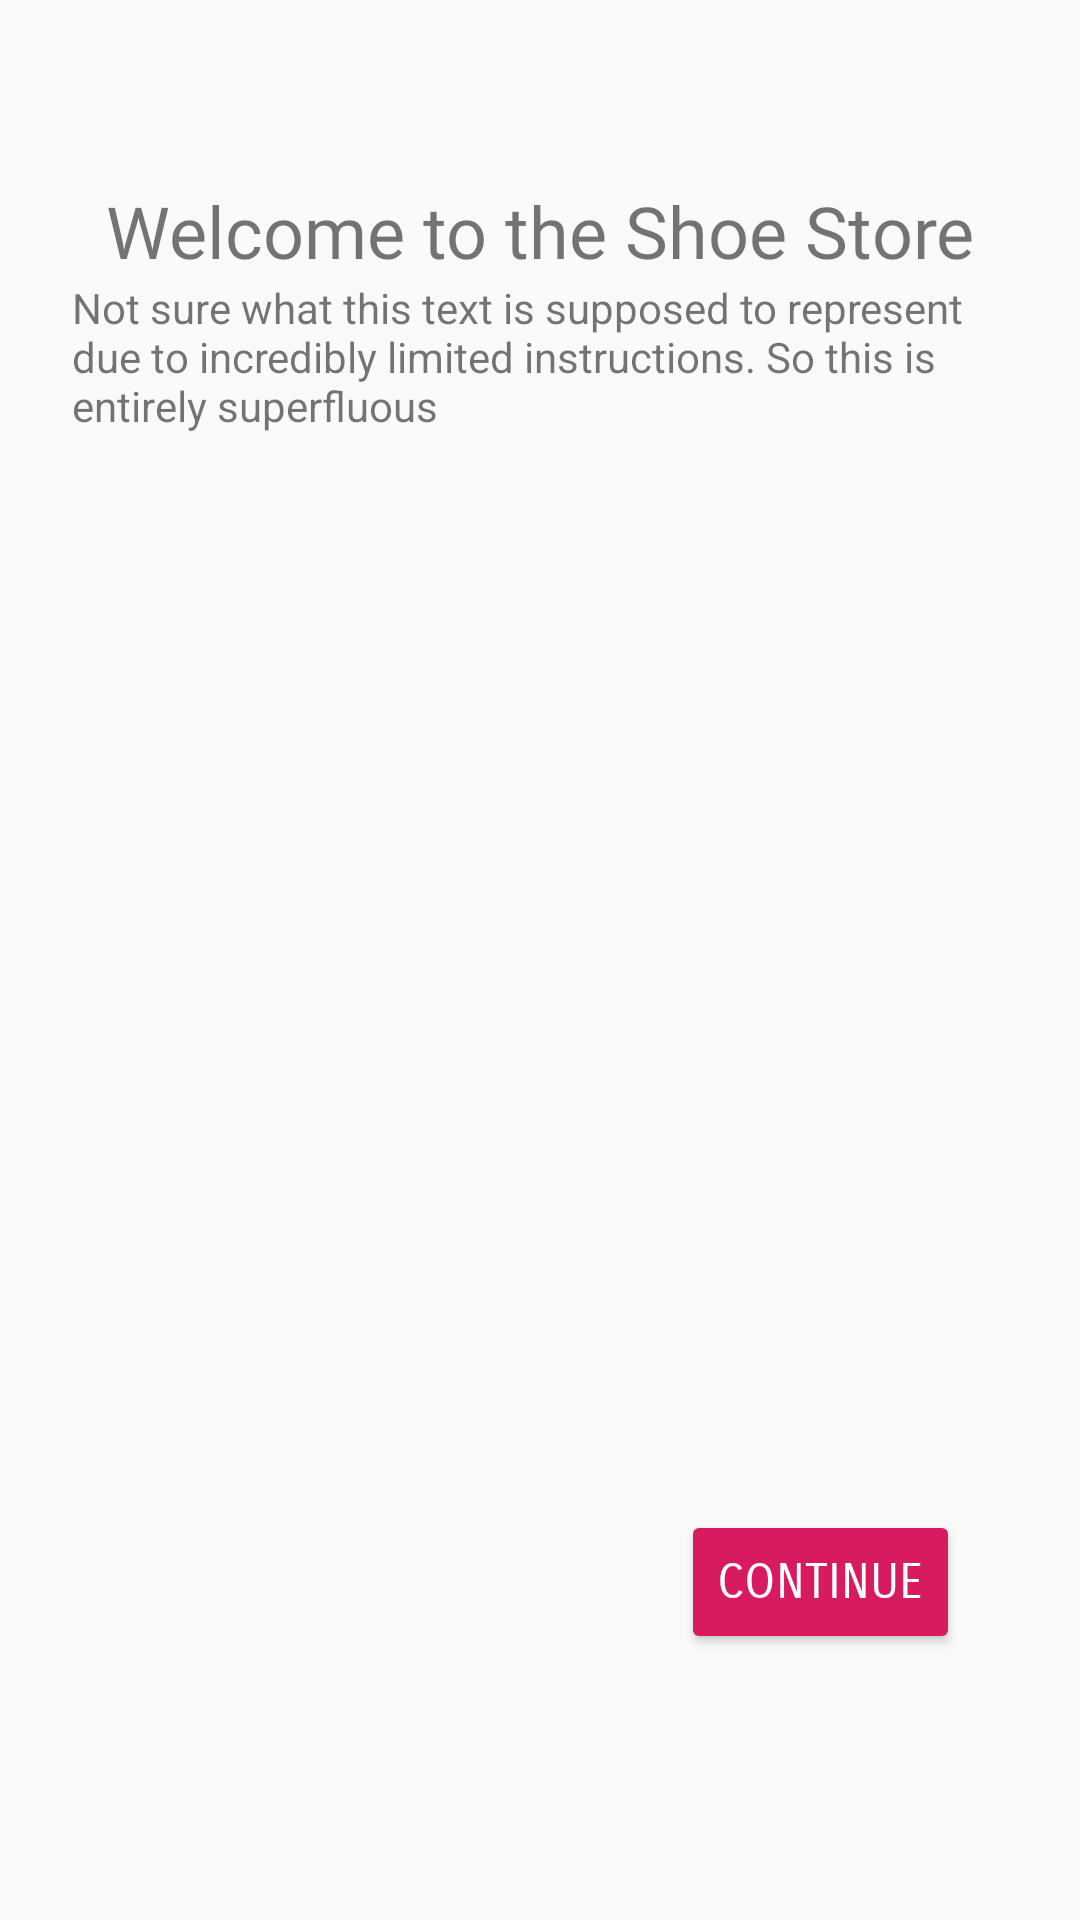

This screen was rendered from an Android layout file. Write that file and the resources it references.
<!-- AndroidManifest.xml: application theme AppTheme -->
<!-- res/layout/welcome_fragment.xml -->
<?xml version="1.0" encoding="utf-8"?>
<layout xmlns:android="http://schemas.android.com/apk/res/android"
    xmlns:app="http://schemas.android.com/apk/res-auto"
    xmlns:tools="http://schemas.android.com/tools"
    tools:context=".screens.onboarding.welcome.WelcomeFragment">

<androidx.constraintlayout.widget.ConstraintLayout
    android:layout_width="match_parent"
    android:layout_height="match_parent">

    <TextView
        android:id="@+id/welcome_header_txt"
        android:layout_width="wrap_content"
        android:layout_height="wrap_content"
        android:fontFamily="@font/adamina"
        android:text="@string/welcome_txt"
        android:textSize="24sp"
        app:layout_constraintBottom_toBottomOf="parent"
        app:layout_constraintEnd_toEndOf="parent"
        app:layout_constraintStart_toStartOf="parent"
        app:layout_constraintTop_toTopOf="parent"
        app:layout_constraintVertical_bias="0.10" />

    <TextView
        android:id="@+id/welcome_txt_2"
        android:layout_width="0dp"
        android:layout_height="wrap_content"
        android:layout_marginStart="24dp"
        android:layout_marginEnd="24dp"
        android:text="@string/welcome_txt2"
        app:layout_constraintEnd_toEndOf="parent"
        app:layout_constraintStart_toStartOf="parent"
        app:layout_constraintTop_toBottomOf="@+id/welcome_header_txt" />

    <Button
        android:id="@+id/toInstrButton"
        style="@style/fwdButtonStyle"
        android:layout_width="wrap_content"
        android:layout_height="wrap_content"
        android:text="@string/toInstrButtonlabel"
        app:layout_constraintBottom_toBottomOf="parent"
        app:layout_constraintEnd_toEndOf="parent"
        app:layout_constraintHorizontal_bias="0.85"
        app:layout_constraintStart_toStartOf="parent"
        app:layout_constraintTop_toTopOf="parent"
        app:layout_constraintVertical_bias="0.85" />
</androidx.constraintlayout.widget.ConstraintLayout>
</layout>
<!-- resources referenced by this layout -->
<resources>
  <string name="toInstrButtonlabel">CONTINUE</string>
  <string name="welcome_txt">Welcome to the Shoe Store</string>
  <string name="welcome_txt2">Not sure what this text is supposed to represent due to incredibly limited instructions. So this is entirely superfluous</string>
  <style name="fwdButtonStyle">
          <item name="android:layout_width">wrap_content</item>
          <item name="android:layout_height">wrap_content</item>
          <item name="android:backgroundTint">#D81B60</item>
          <item name="android:fontFamily">sans-serif-smallcaps</item>
          <item name="android:textColor">#FFFFFF</item>
          <item name="android:textSize">16sp</item>
      </style>
  <style name="AppTheme" parent="Theme.AppCompat.Light.DarkActionBar">
          
          <item name="colorPrimary">@color/colorPrimary</item>
          <item name="colorPrimaryDark">@color/colorPrimaryDark</item>
          <item name="colorAccent">@color/colorAccent</item>
      </style>
  <!-- not gathered from this repository: default colours our renderer supplied (Android Studio template values) -->
  <color name="colorPrimary">#FF6200EE</color>
  <color name="colorPrimaryDark">#FF3700B3</color>
  <color name="colorAccent">#FF03DAC5</color>
</resources>
